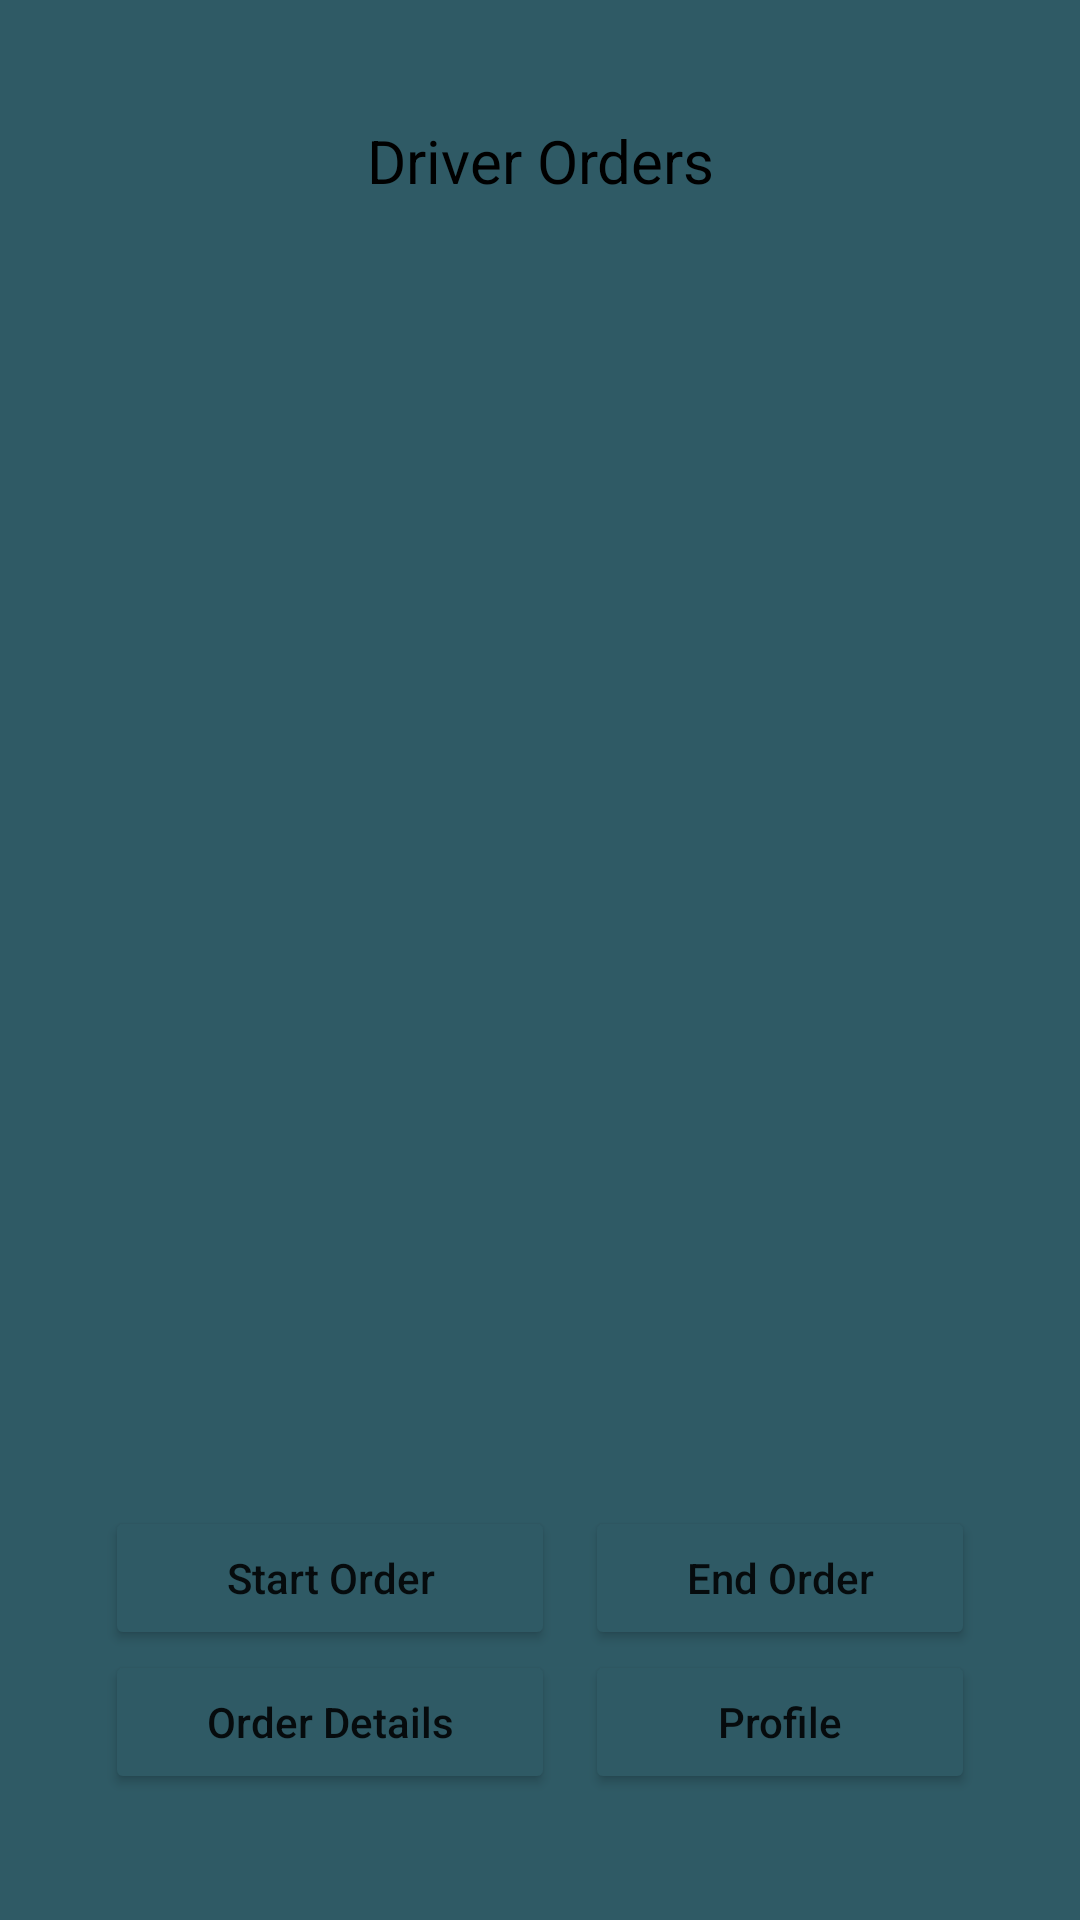

Produce the Android XML layout that renders to this screen, including the resource entries it uses.
<!-- AndroidManifest.xml: application theme Theme.Cook2 -->
<!-- res/layout/activity_driver_main.xml -->
<?xml version="1.0" encoding="utf-8"?>
<RelativeLayout xmlns:android="http://schemas.android.com/apk/res/android"
    xmlns:app="http://schemas.android.com/apk/res-auto"
    xmlns:tools="http://schemas.android.com/tools"
    android:layout_width="match_parent"
    android:layout_height="match_parent"
    android:background="#2f5a65"
    android:orientation="vertical"
    android:padding="20dp"
    tools:context=".DriverMainActivity">

    <LinearLayout
        android:layout_width="match_parent"
        android:layout_height="wrap_content"
        android:background="@drawable/edges"
        android:backgroundTint="@color/white"
        android:orientation="vertical">

        <TextView
            android:id="@+id/textView8"
            android:layout_width="match_parent"
            android:layout_height="wrap_content"
            android:background="@drawable/edges"
            android:backgroundTint="@color/white"
            android:ems="10"
            android:fontFamily="sans-serif"
            android:gravity="center_horizontal"
            android:inputType="time"
            android:paddingTop="20dp"
            android:text="Driver Orders"
            android:textColor="@color/black"
            android:textSize="20dp" />

        <LinearLayout
            android:layout_width="match_parent"
            android:layout_height="wrap_content"
            android:orientation="horizontal">

            <ListView
                android:id="@+id/listMenu"
                android:layout_width="180dp"
                android:layout_height="425dp"
                android:choiceMode="multipleChoice" />

            <ListView
                android:id="@+id/listOrderItems"
                android:layout_width="match_parent"
                android:layout_height="425dp"
                android:choiceMode="multipleChoice" />
        </LinearLayout>

        <LinearLayout
            android:layout_width="match_parent"
            android:layout_height="wrap_content"
            android:layout_marginTop="10dp"
            android:orientation="horizontal">


            <Button
                android:id="@+id/startOrder"
                android:layout_width="150dp"
                android:layout_height="wrap_content"
                android:layout_marginStart="15dp"
                android:layout_marginEnd="10dp"
                android:backgroundTint="#2f5a65"
                android:onClick="startOrder"
                android:text="Start Order"
                android:textAllCaps="false" />

            <Button
                android:id="@+id/endOrder"
                android:layout_width="180dp"
                android:layout_height="wrap_content"
                android:layout_marginEnd="15dp"
                android:layout_weight="1"
                android:backgroundTint="#2f5a65"
                android:insetLeft="0dp"
                android:onClick="endOrder"
                android:text="End Order"
                android:textAllCaps="false" />

        </LinearLayout>

        <LinearLayout
            android:layout_width="match_parent"
            android:layout_height="wrap_content"
            android:orientation="horizontal">

            <Button
                android:id="@+id/driverOrderDetailsButton"
                android:layout_width="150dp"
                android:layout_height="wrap_content"
                android:layout_marginStart="15dp"
                android:layout_marginEnd="10dp"
                android:backgroundTint="#2f5a65"
                android:insetLeft="0dp"
                android:onClick="driverOrderDetails"
                android:text="Order Details"
                android:textAllCaps="false" />

            <Button
                android:id="@+id/profileButton"
                android:layout_width="180dp"
                android:layout_height="wrap_content"
                android:layout_marginEnd="15dp"
                android:layout_weight="1"
                android:backgroundTint="#2f5a65"
                android:onClick="profileButtonEvent"
                android:text="Profile"
                android:textAllCaps="false" />

        </LinearLayout>

        <Button
            android:id="@+id/NavigateCook"
            android:layout_width="match_parent"
            android:layout_height="wrap_content"
            android:layout_marginStart="15dp"
            android:layout_marginEnd="15dp"
            android:layout_weight="1"
            android:backgroundTint="#2f5a65"
            android:onClick="navigateCook"
            android:text="Navigate to Cook"
            android:textAllCaps="false" />

        <Button
            android:id="@+id/navigateCustomer"
            android:layout_width="match_parent"
            android:layout_height="wrap_content"
            android:layout_marginStart="15dp"
            android:layout_marginEnd="15dp"
            android:layout_marginBottom="10dp"
            android:layout_weight="1"
            android:backgroundTint="#2f5a65"
            android:onClick="navigateCustomer"
            android:text="Navigate to Customer"
            android:textAllCaps="false" />

    </LinearLayout>

</RelativeLayout>


<!-- resources referenced by this layout -->
<resources>
  <style name="Theme.Cook2" parent="Theme.MaterialComponents.DayNight.NoActionBar">
          
          <item name="colorPrimary">@color/purple_500</item>
          <item name="colorPrimaryVariant">@color/purple_700</item>
          <item name="colorOnPrimary">@color/white</item>
          
          <item name="colorSecondary">@color/teal_200</item>
          <item name="colorSecondaryVariant">@color/teal_700</item>
          <item name="colorOnSecondary">@color/black</item>
          
          <item name="android:statusBarColor" tools:targetApi="l">?attr/colorPrimaryVariant</item>
          
      </style>
  <!-- not gathered from this repository: default colours our renderer supplied (Android Studio template values) -->
  <color name="purple_500">#FF6200EE</color>
  <color name="purple_700">#FF3700B3</color>
  <color name="teal_200">#FF03DAC5</color>
  <color name="teal_700">#FF018786</color>
  <color name="black">#FF000000</color>
  <color name="white">#FFFFFFFF</color>
</resources>
